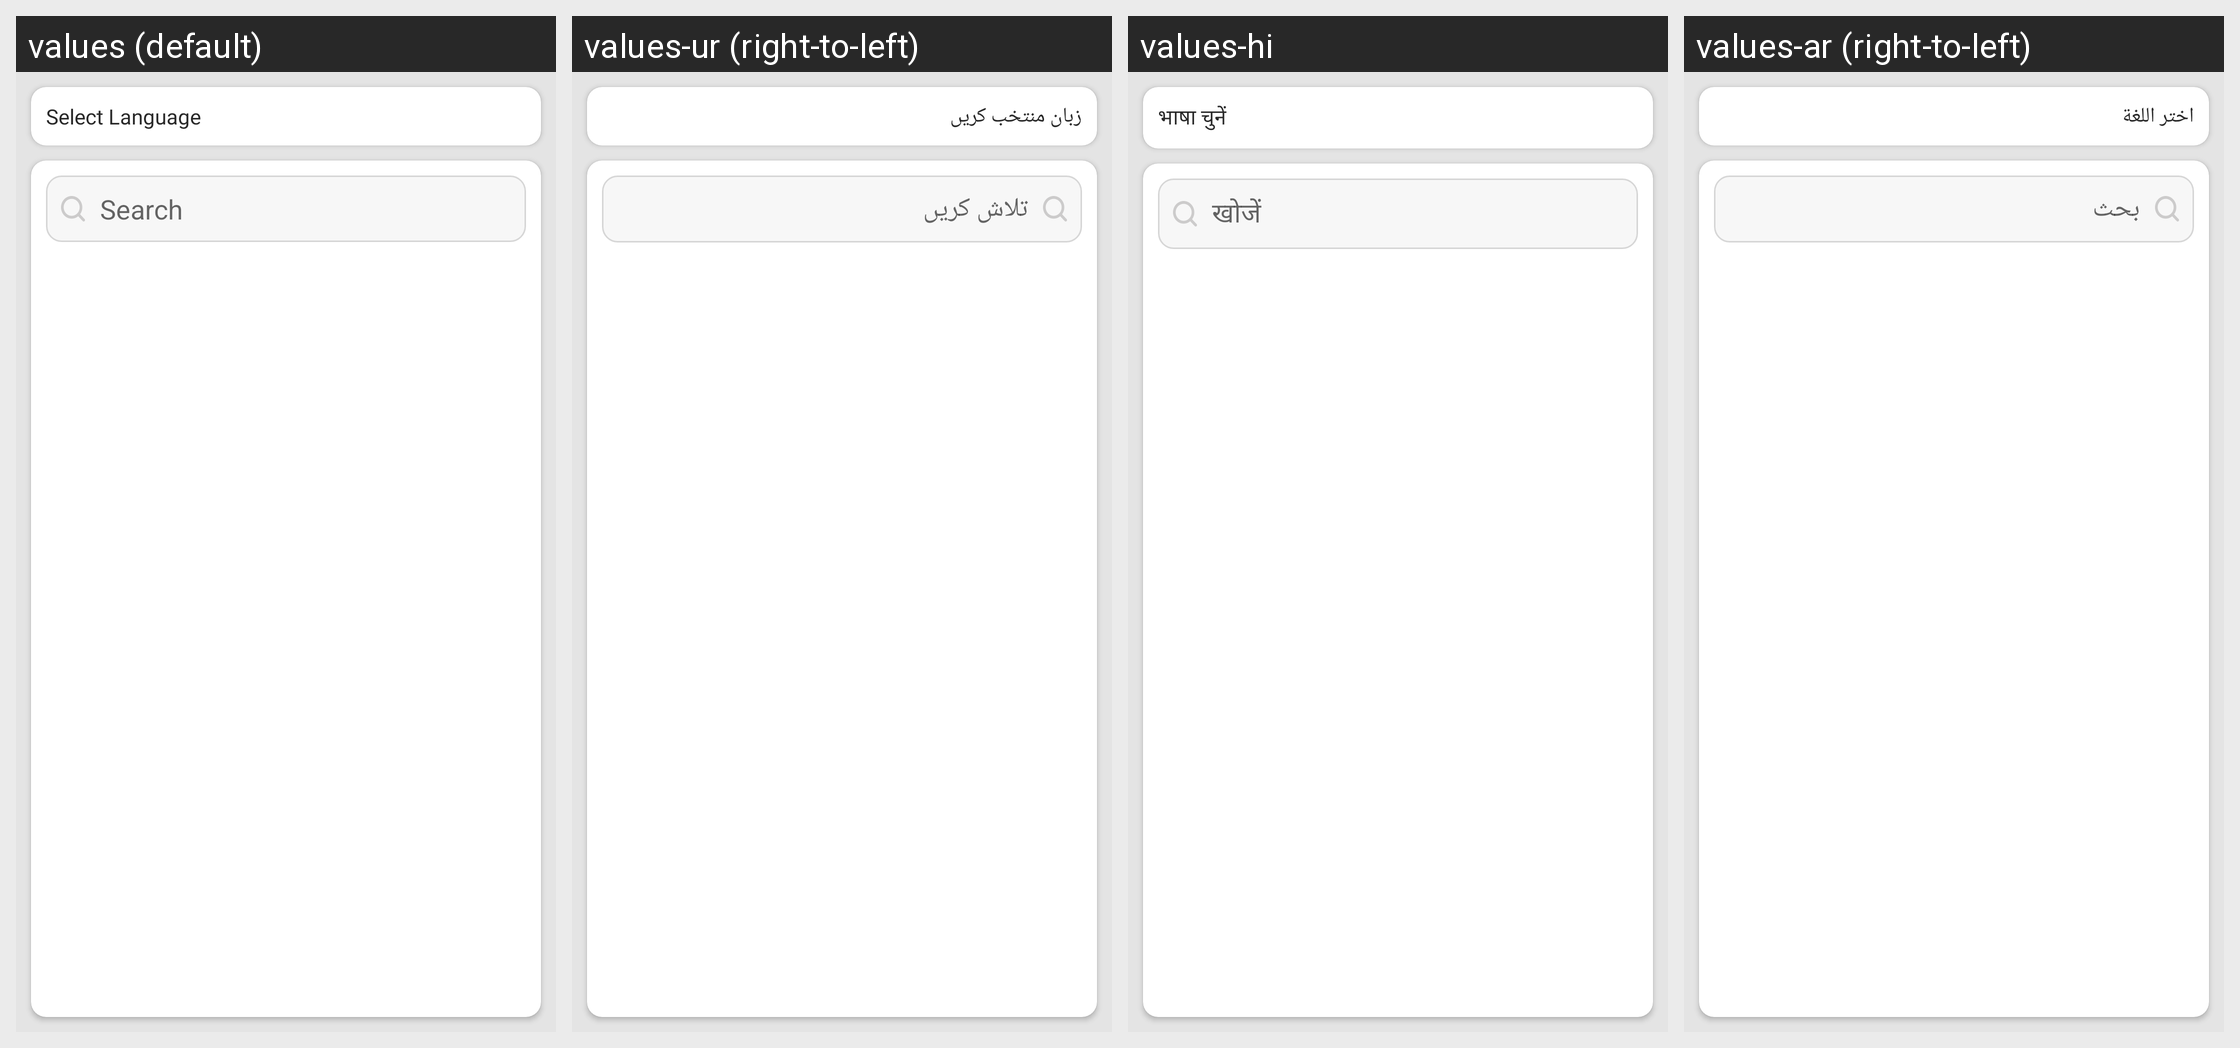

Translations of the strings shown on this Android screen, per locale in the grid:
Android screen res/layout/activity_languages.xml rendered under 4 locales, left to right: values (default), values-ur (right-to-left), values-hi, values-ar (right-to-left). Device: Nexus 5 (rendered at 1080×1920; each locale shown at half size, 540×960, under a caption strip naming it); theme Theme.FakeCall.
Other locales in the repository, not shown: values-af, values-de, values-es, values-fr, values-ha, values-in, values-it, values-iw, values-ja, values-ko, values-nl, values-pt, values-tr, values-vi, values-zh.
Strings drawn on this screen, with the default value and each locale's value (text and hints the layout hard-codes, and strings that could not be matched under every locale, appear in the picture but are not listed):

select_language
  values: Select Language
  values-ur: زبان منتخب کریں
  values-hi: भाषा चुनें
  values-ar: اختر اللغة

search
  values: Search
  values-ur: تلاش کریں
  values-hi: खोजें
  values-ar: بحث
